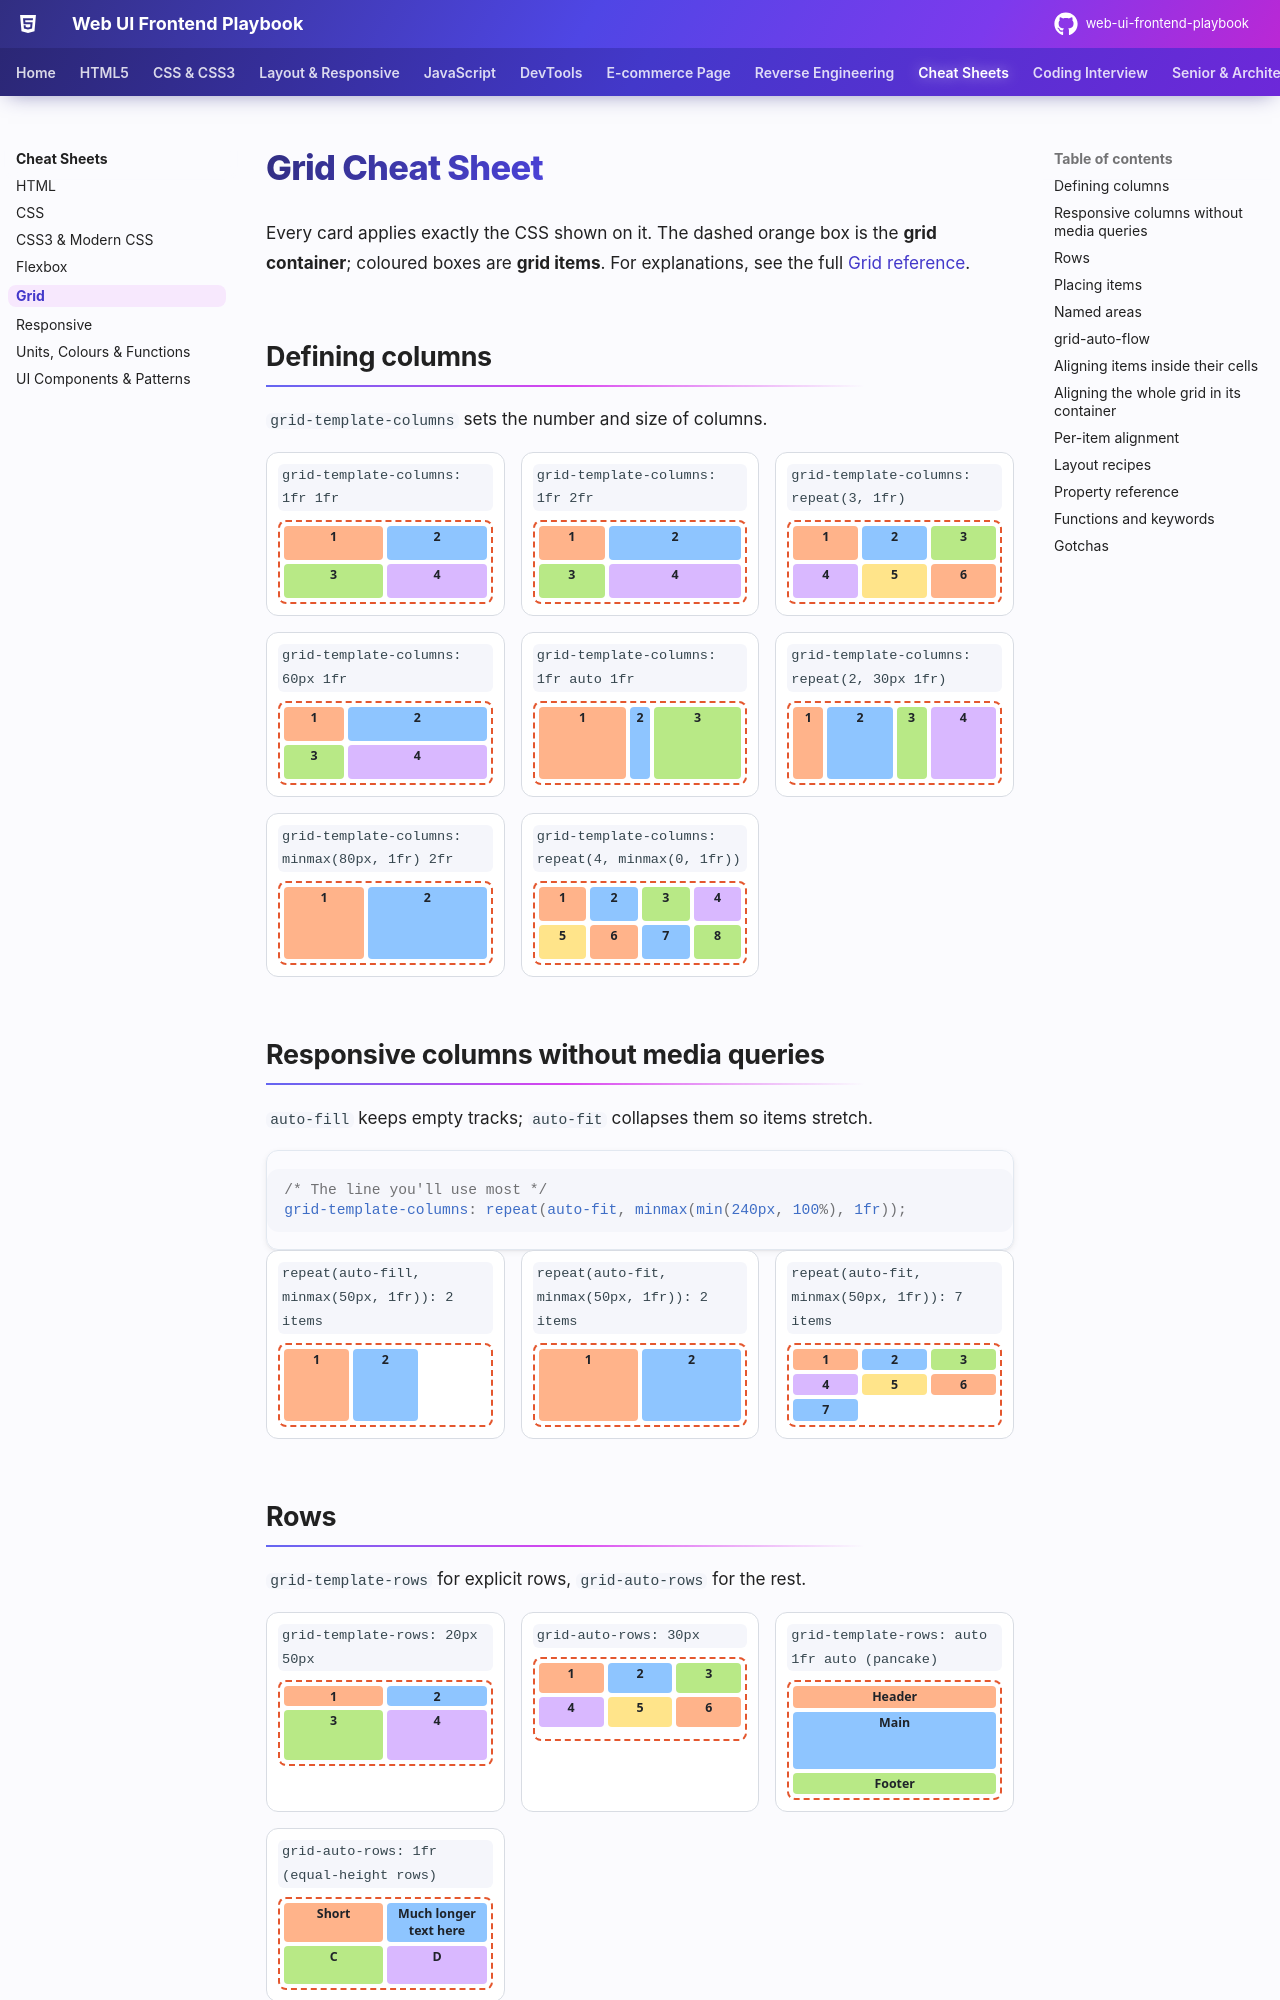

repository: khiruashish/web-ui-frontend-playbook · page: cheatsheets/grid/index.html · generator: mkdocs

# Grid Cheat Sheet

Every card applies exactly the CSS shown on it. The dashed orange box is the **grid container**; coloured boxes are **grid items**. For explanations, see the full [Grid reference](../layout/grid.md).

## Defining columns

`grid-template-columns` sets the number and size of columns.

<div class="cs-grid">
<div class="cs-card"><code>grid-template-columns: 1fr 1fr</code><div class="mini" style="display:grid;grid-template-columns:1fr 1fr"><div class="m">1</div><div class="m">2</div><div class="m">3</div><div class="m">4</div></div></div>
<div class="cs-card"><code>grid-template-columns: 1fr 2fr</code><div class="mini" style="display:grid;grid-template-columns:1fr 2fr"><div class="m">1</div><div class="m">2</div><div class="m">3</div><div class="m">4</div></div></div>
<div class="cs-card"><code>grid-template-columns: repeat(3, 1fr)</code><div class="mini" style="display:grid;grid-template-columns:repeat(3, 1fr)"><div class="m">1</div><div class="m">2</div><div class="m">3</div><div class="m">4</div><div class="m">5</div><div class="m">6</div></div></div>
<div class="cs-card"><code>grid-template-columns: 60px 1fr</code><div class="mini" style="display:grid;grid-template-columns:60px 1fr"><div class="m">1</div><div class="m">2</div><div class="m">3</div><div class="m">4</div></div></div>
<div class="cs-card"><code>grid-template-columns: 1fr auto 1fr</code><div class="mini" style="display:grid;grid-template-columns:1fr auto 1fr"><div class="m">1</div><div class="m">2</div><div class="m">3</div></div></div>
<div class="cs-card"><code>grid-template-columns: repeat(2, 30px 1fr)</code><div class="mini" style="display:grid;grid-template-columns:repeat(2, 30px 1fr)"><div class="m">1</div><div class="m">2</div><div class="m">3</div><div class="m">4</div></div></div>
<div class="cs-card"><code>grid-template-columns: minmax(80px, 1fr) 2fr</code><div class="mini" style="display:grid;grid-template-columns:minmax(80px, 1fr) 2fr"><div class="m">1</div><div class="m">2</div></div></div>
<div class="cs-card"><code>grid-template-columns: repeat(4, minmax(0, 1fr))</code><div class="mini" style="display:grid;grid-template-columns:repeat(4, minmax(0, 1fr))"><div class="m">1</div><div class="m">2</div><div class="m">3</div><div class="m">4</div><div class="m">5</div><div class="m">6</div><div class="m">7</div><div class="m">8</div></div></div>
</div>

## Responsive columns without media queries

`auto-fill` keeps empty tracks; `auto-fit` collapses them so items stretch.

```css
/* The line you'll use most */
grid-template-columns: repeat(auto-fit, minmax(min(240px, 100%), 1fr));
```

<div class="cs-grid">
<div class="cs-card"><code>repeat(auto-fill, minmax(50px, 1fr)): 2 items</code><div class="mini" style="display:grid;grid-template-columns:repeat(auto-fill,minmax(50px,1fr))"><div class="m">1</div><div class="m">2</div></div></div>
<div class="cs-card"><code>repeat(auto-fit, minmax(50px, 1fr)): 2 items</code><div class="mini" style="display:grid;grid-template-columns:repeat(auto-fit,minmax(50px,1fr))"><div class="m">1</div><div class="m">2</div></div></div>
<div class="cs-card"><code>repeat(auto-fit, minmax(50px, 1fr)): 7 items</code><div class="mini" style="display:grid;grid-template-columns:repeat(auto-fit,minmax(50px,1fr))"><div class="m">1</div><div class="m">2</div><div class="m">3</div><div class="m">4</div><div class="m">5</div><div class="m">6</div><div class="m">7</div></div></div>
</div>
